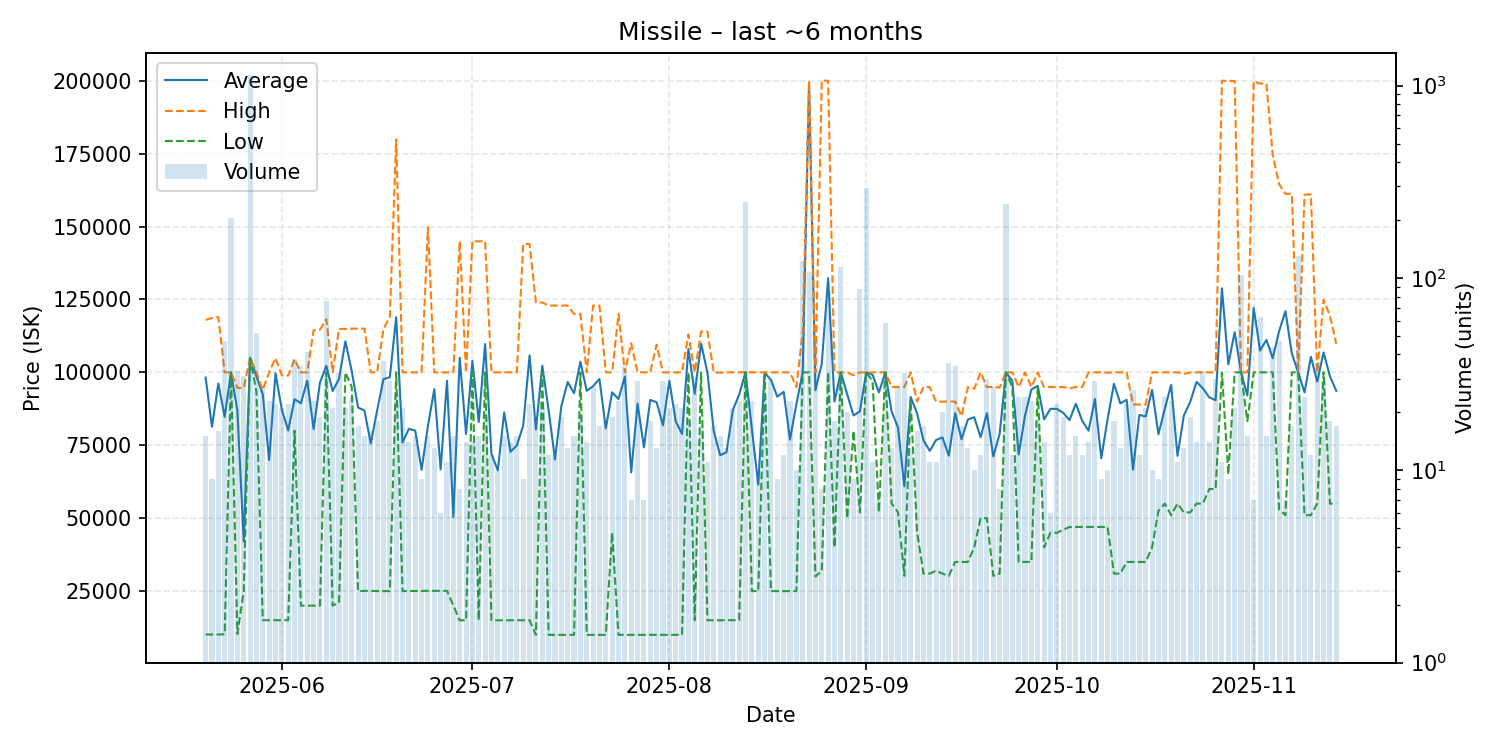

The file beside this chart, header and first rows:
date, average, highest, lowest, order_count, volume
2025-05-20, 98215, 118000, 10110, 14, 15
2025-05-21, 81343, 118600, 10130, 9, 9
2025-05-22, 96179, 119000, 10130, 16, 16
2025-05-23, 84773, 100000, 10220, 18, 47
2025-05-24, 99990, 99990, 99990, 14, 205
2025-05-25, 86862, 94690, 10290, 19, 33
2025-05-26, 42046, 94660, 24970, 13, 31
2025-05-27, 105000, 105000, 105000, 29, 1137
2025-05-28, 98608, 100000, 93390, 21, 52
2025-05-29, 92462, 94000, 15010, 24, 27
2025-05-30, 69936, 100000, 15020, 21, 23
2025-05-31, 99705, 104900, 15000, 22, 22
2025-06-01, 87200, 99000, 15040, 21, 21
2025-06-02, 80070, 98870, 15040, 22, 22
2025-06-03, 90803, 104500, 79990, 22, 38
2025-06-04, 89409, 100000, 20020, 17, 35
2025-06-05, 97152, 100000, 20030, 18, 41
2025-06-06, 80563, 114400, 20020, 21, 23
2025-06-07, 96486, 114650, 20010, 19, 19
2025-06-08, 102236, 118200, 100000, 42, 76
2025-06-09, 93596, 100000, 20040, 18, 21
2025-06-10, 97788, 114900, 21000, 32, 32
2025-06-11, 110648, 114900, 100000, 21, 21
2025-06-12, 100479, 115000, 95000, 24, 24
2025-06-13, 87942, 115000, 25000, 15, 17
2025-06-14, 86959, 115000, 25100, 15, 15
2025-06-15, 75662, 100000, 25100, 15, 16
2025-06-16, 86944, 100000, 25000, 13, 18
2025-06-17, 97676, 114900, 25000, 27, 37
2025-06-18, 98328, 119000, 25000, 26, 29
2025-06-19, 118885, 179900, 100000, 18, 25
2025-06-20, 75948, 100000, 25000, 13, 21
2025-06-21, 80649, 100000, 25050, 13, 14
2025-06-22, 80013, 100000, 25050, 14, 15
2025-06-23, 66578, 100000, 25050, 8, 9
2025-06-24, 81647, 149800, 25100, 12, 15
2025-06-25, 94238, 100000, 25100, 12, 13
2025-06-26, 66700, 100000, 25100, 6, 6
2025-06-27, 97164, 100000, 25100, 11, 11
2025-06-28, 50343, 100000, 20050, 15, 15
2025-06-29, 105000, 145000, 15000, 8, 8
2025-06-30, 78864, 100000, 15000, 14, 14
2025-07-01, 103929, 145000, 100000, 12, 14
2025-07-02, 82980, 144900, 15000, 14, 15
2025-07-03, 109721, 145000, 100000, 15, 19
2025-07-04, 72000, 100000, 15000, 12, 12
2025-07-05, 66400, 100000, 15000, 9, 10
2025-07-06, 86259, 100000, 15000, 15, 15
2025-07-07, 72757, 100000, 15000, 12, 14
2025-07-08, 74980, 100000, 15000, 12, 15
2025-07-09, 81778, 144000, 15000, 9, 9
2025-07-10, 105818, 144000, 15000, 21, 22
2025-07-11, 80421, 124000, 10000, 17, 19
2025-07-12, 102281, 123950, 100000, 9, 21
2025-07-13, 87042, 122900, 10000, 11, 12
2025-07-14, 70133, 122900, 10000, 11, 12
2025-07-15, 88369, 122900, 10000, 18, 19
2025-07-16, 96723, 122900, 10000, 13, 13
2025-07-17, 92860, 120000, 10000, 14, 15
2025-07-18, 103616, 120000, 100000, 14, 19
... 119 more rows
